Labelled photos from "dataset", an image-classification folder in xsrajasso/arboles. The possible labels are: green, ground, leafless, red, yellow.

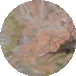
Label: red

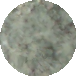
Label: green

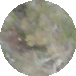
Label: yellow

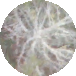
Label: leafless

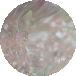
Label: ground

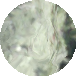
Label: green
